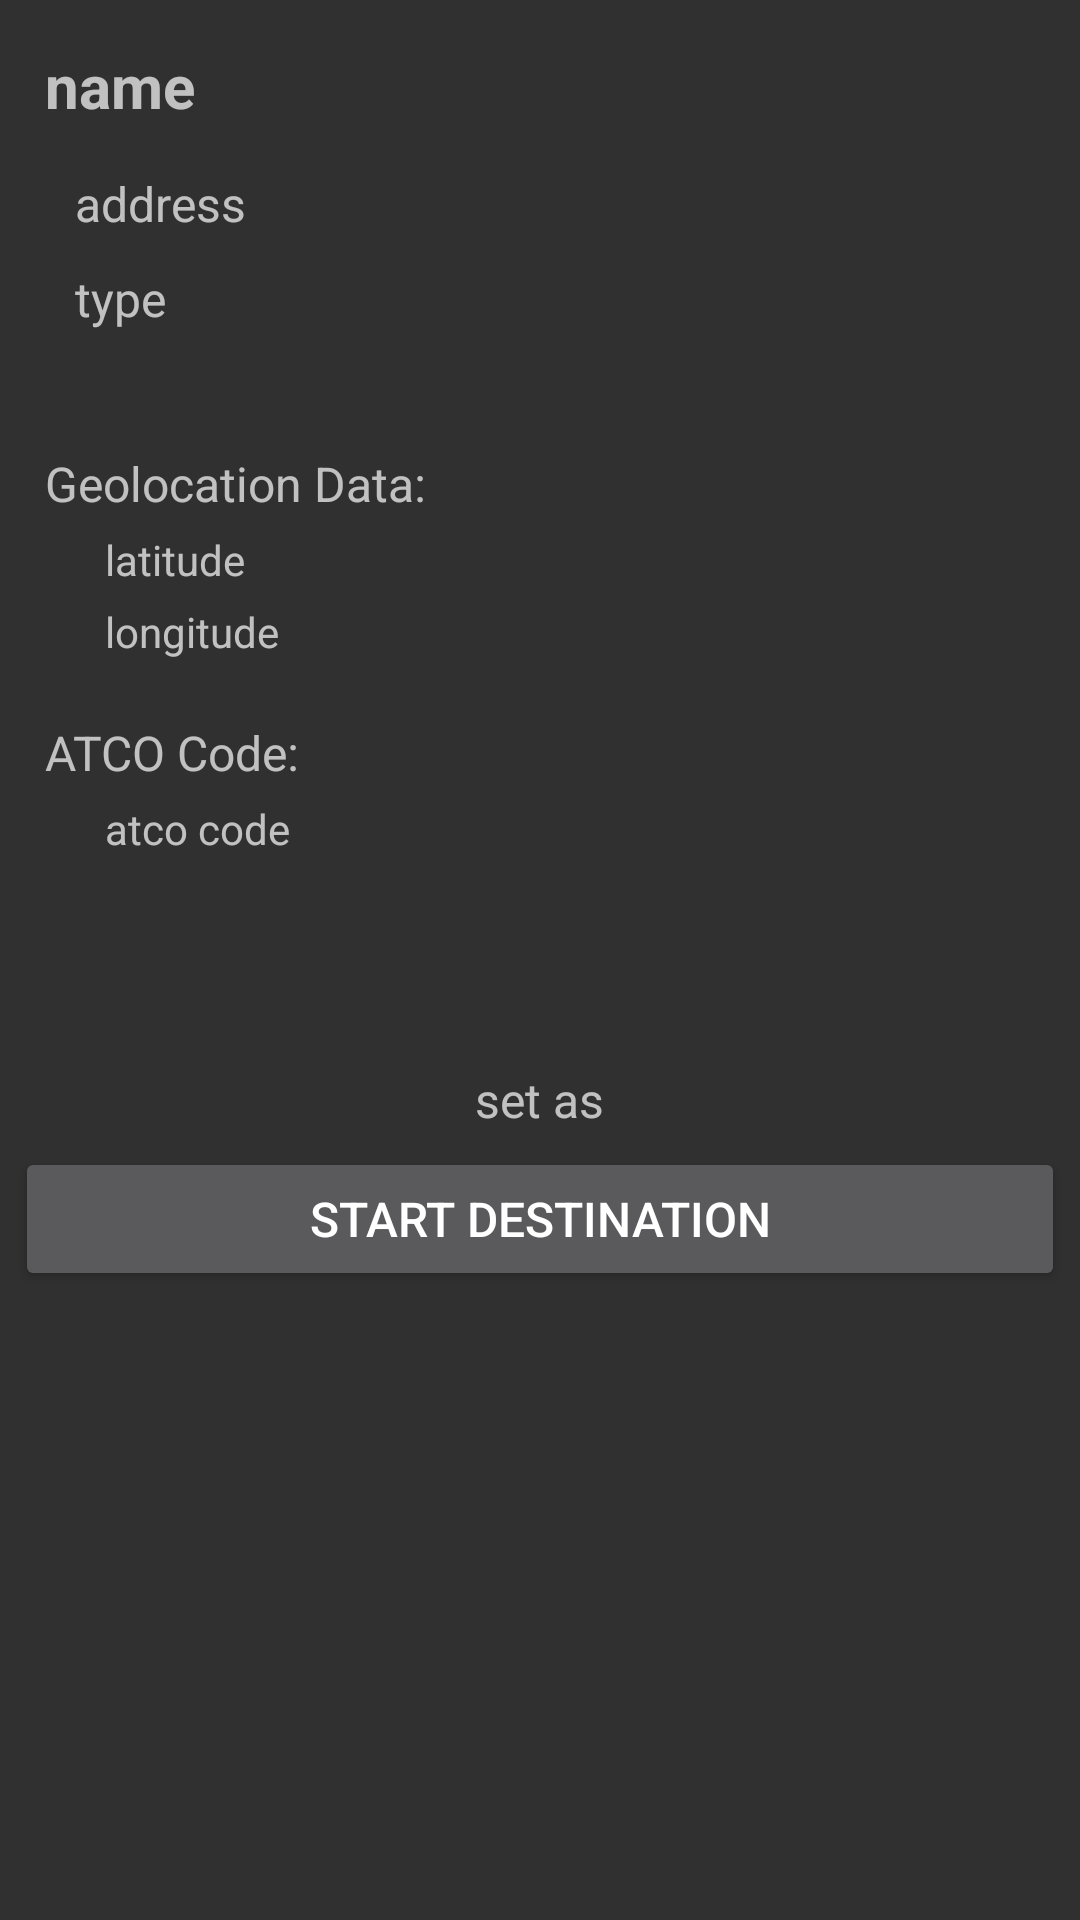

The Android layout XML behind this screen, and the referenced resources:
<!-- AndroidManifest.xml: application theme AppTheme -->
<!-- res/layout/activity_place.xml -->
<?xml version="1.0" encoding="utf-8"?>
<RelativeLayout xmlns:android="http://schemas.android.com/apk/res/android"
    xmlns:app="http://schemas.android.com/apk/res-auto"
    xmlns:tools="http://schemas.android.com/tools"
    android:layout_width="match_parent"
    android:layout_height="match_parent"
    android:padding="5dp"
    tools:context=".activities.PlaceActivity">

    <TextView
        android:id="@+id/textName"
        android:layout_width="match_parent"
        android:layout_height="wrap_content"
        android:layout_marginStart="10dp"
        android:layout_marginTop="10dp"
        android:text="name"
        android:textSize="20sp"
        android:textStyle="bold"
        tools:layout_editor_absoluteX="41dp"
        tools:layout_editor_absoluteY="47dp" />

    <TextView
        android:id="@+id/textAddress"
        android:layout_width="match_parent"
        android:layout_height="wrap_content"
        android:text="address"
        android:textSize="16sp"
        tools:layout_editor_absoluteX="54dp"
        tools:layout_editor_absoluteY="95dp"
        android:layout_below="@+id/textName"
        android:layout_marginTop="15dp"
        android:layout_marginStart="20dp"/>

    <TextView
        android:id="@+id/textType"
        android:layout_width="wrap_content"
        android:layout_height="wrap_content"
        android:text="type"
        android:textSize="16sp"
        tools:layout_editor_absoluteX="54dp"
        tools:layout_editor_absoluteY="131dp"
        android:layout_below="@+id/textAddress"
        android:layout_marginTop="10dp"
        android:layout_marginStart="20dp"/>

    <TextView
        android:id="@+id/textGeolocationDescription"
        android:layout_width="wrap_content"
        android:layout_height="wrap_content"
        android:text="Geolocation Data:"
        android:textSize="16sp"
        tools:layout_editor_absoluteX="54dp"
        tools:layout_editor_absoluteY="168dp"
        android:layout_below="@+id/textType"
        android:layout_marginTop="40dp"
        android:layout_marginStart="10dp"/>

    <TextView
        android:id="@+id/textLatitude"
        android:layout_width="wrap_content"
        android:layout_height="wrap_content"
        android:text="latitude"
        tools:layout_editor_absoluteX="72dp"
        tools:layout_editor_absoluteY="203dp"
        android:layout_below="@+id/textGeolocationDescription"
        android:layout_marginTop="5dp"
        android:layout_marginStart="30dp"/>

    <TextView
        android:id="@+id/textLongitude"
        android:layout_width="wrap_content"
        android:layout_height="wrap_content"
        android:text="longitude"
        tools:layout_editor_absoluteX="72dp"
        tools:layout_editor_absoluteY="235dp"
        android:layout_below="@+id/textLatitude"
        android:layout_marginTop="5dp"
        android:layout_marginStart="30dp"/>

    <TextView
        android:id="@+id/textAtcoCodeDescription"
        android:layout_width="wrap_content"
        android:layout_height="wrap_content"
        android:text="ATCO Code:"
        android:textSize="16sp"
        tools:layout_editor_absoluteX="54dp"
        tools:layout_editor_absoluteY="268dp"
        android:layout_below="@+id/textLongitude"
        android:layout_marginTop="20dp"
        android:layout_marginStart="10dp"/>

    <TextView
        android:id="@+id/textAtcoCode"
        android:layout_width="wrap_content"
        android:layout_height="wrap_content"
        android:text="atco code"
        tools:layout_editor_absoluteX="72dp"
        tools:layout_editor_absoluteY="306dp"
        android:layout_below="@+id/textAtcoCodeDescription"
        android:layout_marginTop="5dp"
        android:layout_marginStart="30dp"/>

    <TextView
        android:id="@+id/textSetAs"
        android:layout_width="wrap_content"
        android:layout_height="wrap_content"
        android:text="set as"
        android:textSize="16sp"
        tools:layout_editor_absoluteX="184dp"
        tools:layout_editor_absoluteY="442dp"
        android:layout_below="@+id/textAtcoCode"
        android:layout_marginTop="70dp"
        android:layout_centerHorizontal="true"/>

    <Button
        android:id="@+id/buttonSetStart"
        android:layout_width="match_parent"
        android:layout_height="wrap_content"
        android:text="Start Destination"
        android:textSize="16sp"
        tools:layout_editor_absoluteX="116dp"
        tools:layout_editor_absoluteY="464dp"
        android:layout_below="@+id/textSetAs"
        android:layout_marginTop="5dp" />
</RelativeLayout>
<!-- resources referenced by this layout -->
<resources>
  <style name="AppTheme" parent="Theme.AppCompat">
  
      </style>
</resources>
